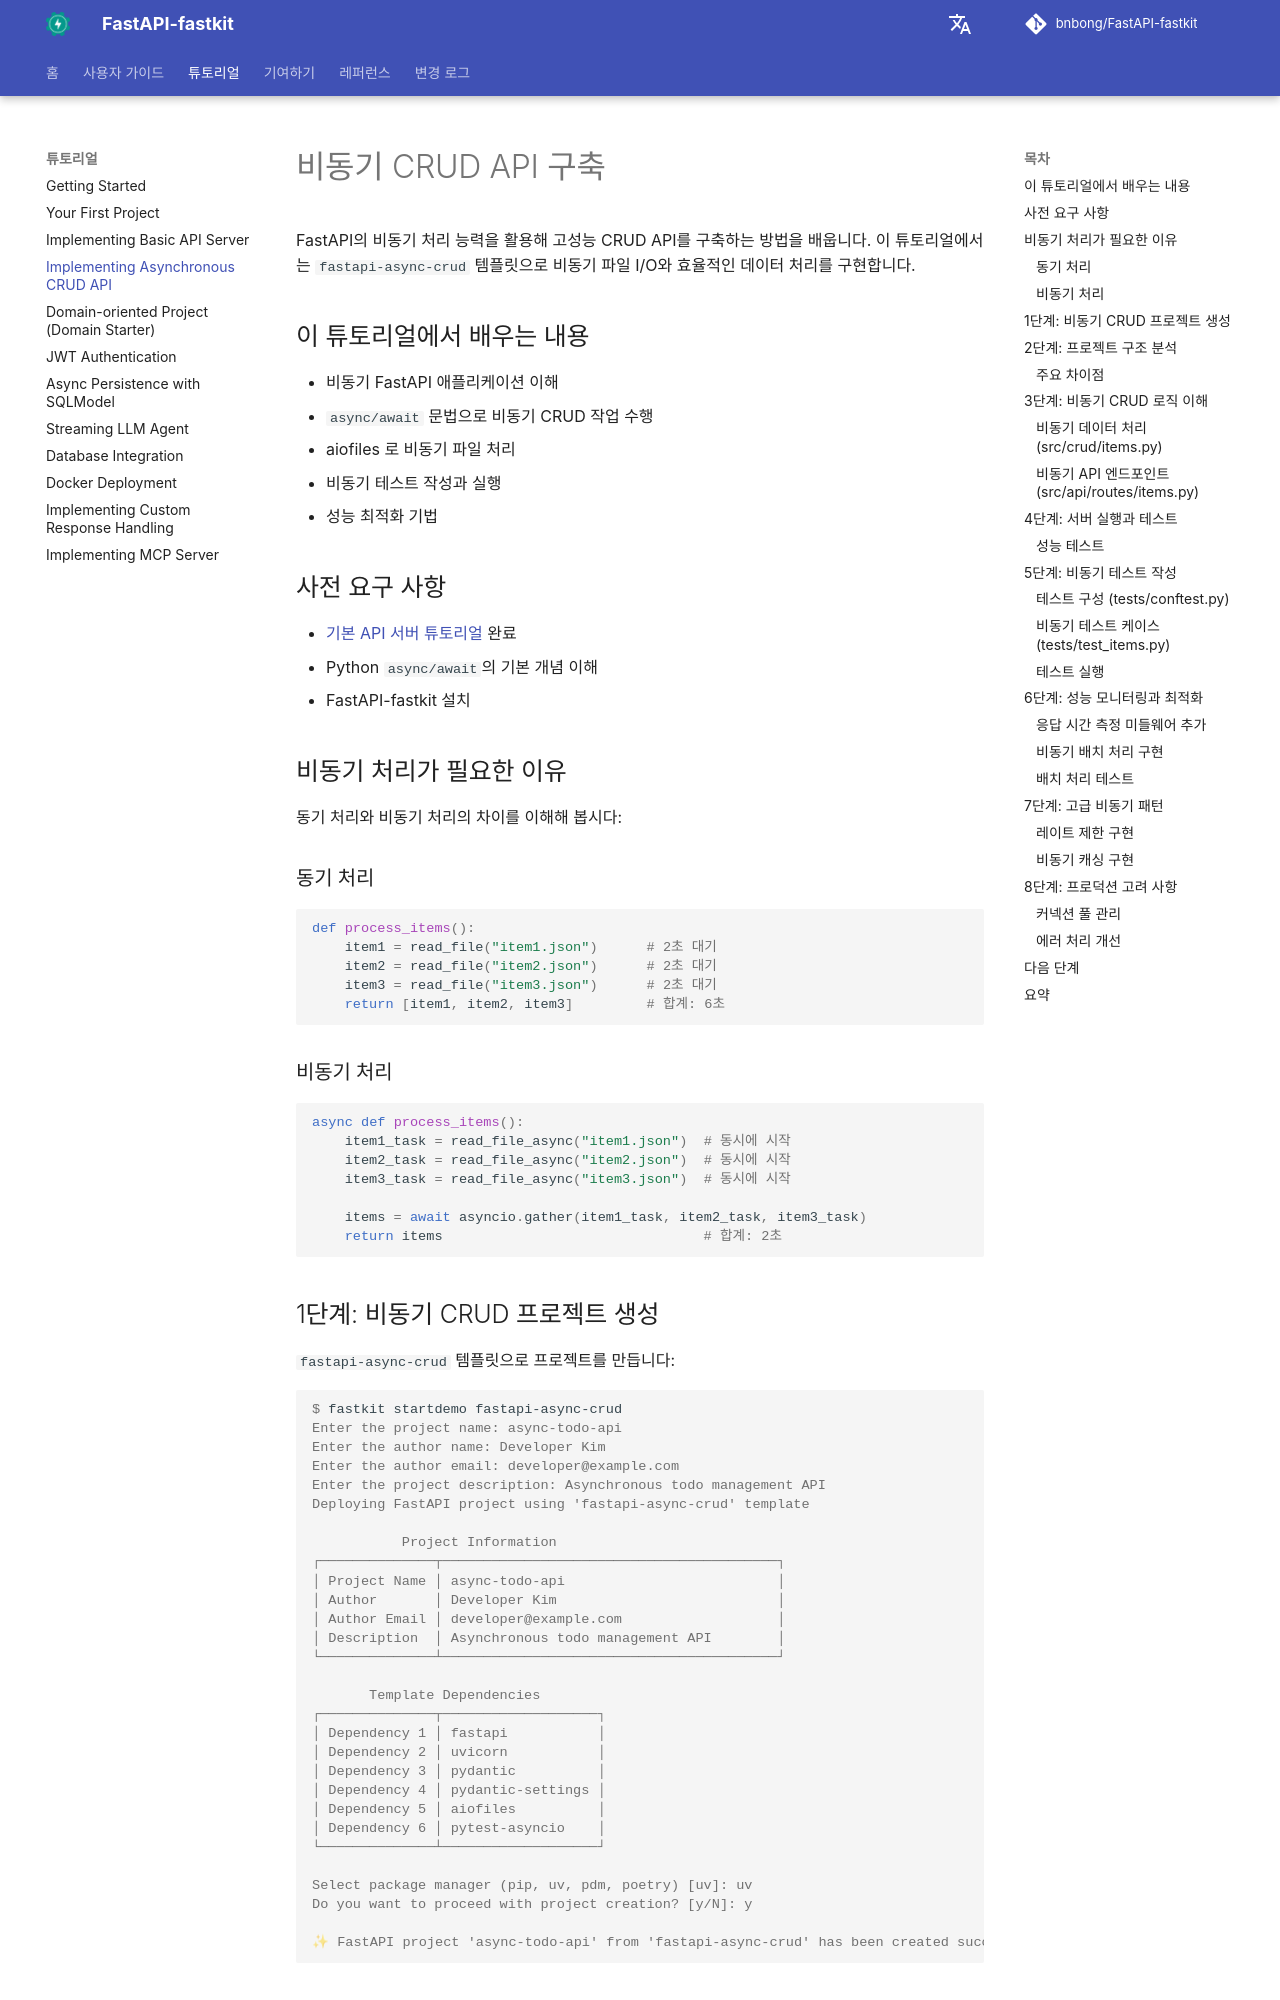

repository: bnbong/FastAPI-fastkit · page: ko/tutorial/async-crud-api/index.html · generator: mkdocs

# 비동기 CRUD API 구축

FastAPI의 비동기 처리 능력을 활용해 고성능 CRUD API를 구축하는 방법을 배웁니다. 이 튜토리얼에서는 `fastapi-async-crud` 템플릿으로 비동기 파일 I/O와 효율적인 데이터 처리를 구현합니다.

## 이 튜토리얼에서 배우는 내용

- 비동기 FastAPI 애플리케이션 이해
- `async/await` 문법으로 비동기 CRUD 작업 수행
- aiofiles 로 비동기 파일 처리
- 비동기 테스트 작성과 실행
- 성능 최적화 기법

## 사전 요구 사항

- [기본 API 서버 튜토리얼](basic-api-server.md) 완료
- Python `async/await`의 기본 개념 이해
- FastAPI-fastkit 설치

## 비동기 처리가 필요한 이유

동기 처리와 비동기 처리의 차이를 이해해 봅시다:

### 동기 처리

```python
def process_items():
    item1 = read_file("item1.json")      # 2초 대기
    item2 = read_file("item2.json")      # 2초 대기
    item3 = read_file("item3.json")      # 2초 대기
    return [item1, item2, item3]         # 합계: 6초
```

### 비동기 처리

```python
async def process_items():
    item1_task = read_file_async("item1.json")  # 동시에 시작
    item2_task = read_file_async("item2.json")  # 동시에 시작
    item3_task = read_file_async("item3.json")  # 동시에 시작

    items = await asyncio.gather(item1_task, item2_task, item3_task)
    return items                                # 합계: 2초
```

## 1단계: 비동기 CRUD 프로젝트 생성

`fastapi-async-crud` 템플릿으로 프로젝트를 만듭니다:

<div class="termy">

```console
$ fastkit startdemo fastapi-async-crud
Enter the project name: async-todo-api
Enter the author name: Developer Kim
Enter the author email: developer@example.com
Enter the project description: Asynchronous todo management API
Deploying FastAPI project using 'fastapi-async-crud' template

           Project Information
┌──────────────┬─────────────────────────────────────────┐
│ Project Name │ async-todo-api                          │
│ Author       │ Developer Kim                           │
│ Author Email │ developer@example.com                   │
│ Description  │ Asynchronous todo management API        │
└──────────────┴─────────────────────────────────────────┘

       Template Dependencies
┌──────────────┬───────────────────┐
│ Dependency 1 │ fastapi           │
│ Dependency 2 │ uvicorn           │
│ Dependency 3 │ pydantic          │
│ Dependency 4 │ pydantic-settings │
│ Dependency 5 │ aiofiles          │
│ Dependency 6 │ pytest-asyncio    │
└──────────────┴───────────────────┘

Select package manager (pip, uv, pdm, poetry) [uv]: uv
Do you want to proceed with project creation? [y/N]: y

✨ FastAPI project 'async-todo-api' from 'fastapi-async-crud' has been created successfully!
```

</div>
